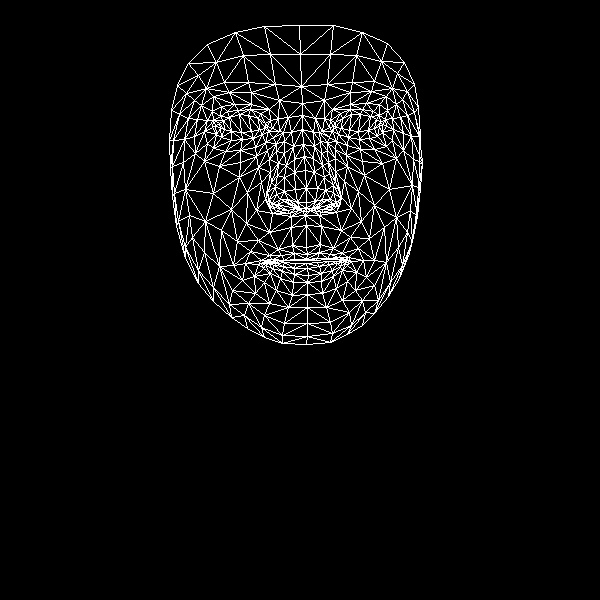

Values plotted in this chart, from the file beside it:
, x, y
0, 306, 247
1, 306, 202
2, 305, 215
3, 294, 159
4, 306, 188
5, 305, 170
6, 302, 129
7, 220, 128
8, 302, 103
9, 301, 86
10, 299, 25
11, 307, 254
12, 306, 259
13, 306, 260
14, 306, 263
15, 307, 268
16, 308, 275
17, 307, 282
18, 307, 294
19, 306, 208
20, 295, 208
21, 177, 85
22, 253, 138
23, 242, 139
24, 231, 140
25, 216, 134
26, 262, 134
27, 238, 110
28, 250, 109
29, 227, 111
30, 220, 116
31, 207, 143
32, 264, 315
33, 215, 125
34, 173, 140
35, 194, 136
36, 247, 192
37, 292, 245
38, 294, 259
39, 278, 249
40, 269, 255
41, 284, 260
42, 276, 262
43, 254, 276
44, 297, 202
45, 295, 189
46, 201, 105
47, 269, 159
48, 269, 199
49, 267, 192
50, 213, 193
51, 294, 172
52, 229, 92
53, 213, 96
54, 188, 63
55, 279, 100
56, 260, 113
57, 245, 263
58, 185, 258
59, 277, 206
... 408 more rows
